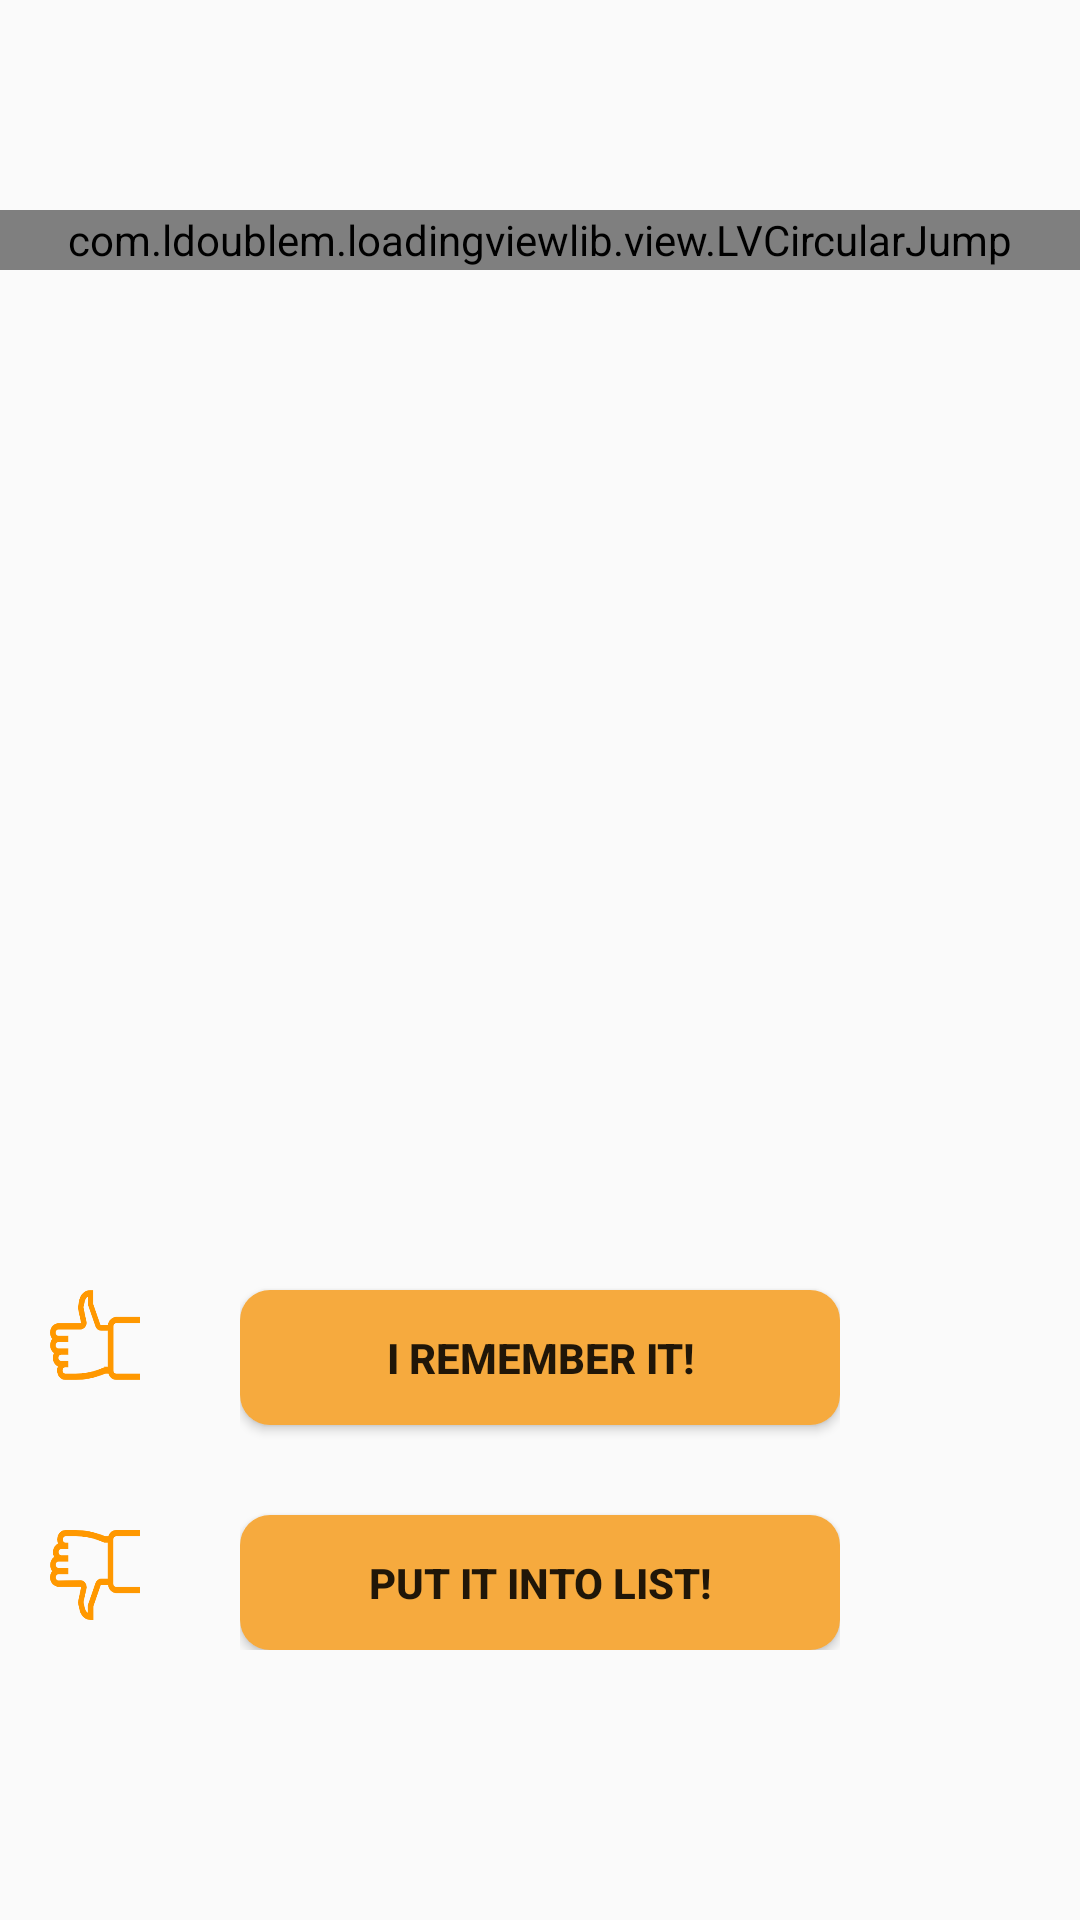

Reconstruct the res/layout file that produces this screen, plus the resources it refers to.
<!-- AndroidManifest.xml: application theme AppTheme -->
<!-- res/layout/activity_translate_result.xml -->
<?xml version="1.0" encoding="utf-8"?>
<LinearLayout xmlns:android="http://schemas.android.com/apk/res/android"
    xmlns:app="http://schemas.android.com/apk/res-auto"
    xmlns:tools="http://schemas.android.com/tools"
    android:layout_width="match_parent"
    android:layout_height="match_parent"
    tools:context=".TranslateResultActivity"
    android:orientation="vertical">
   <RelativeLayout
       android:layout_marginTop="30dp"
       android:layout_width="match_parent"
       android:layout_height="40dp">
       <TextView
           android:id="@+id/englishWord"
           android:layout_width="wrap_content"
           android:layout_height="match_parent"
           android:layout_alignParentLeft="true"
           android:layout_marginLeft="10dp"
           android:textStyle="bold"
           android:textSize="30sp"
           android:textColor="?text_cl"/>

       <ImageView
           android:id="@+id/save_already"
           android:layout_width="30dp"
           android:layout_height="30dp"
           android:layout_centerHorizontal="true"/>

      <TextView
          android:id="@+id/pronunciation"
          android:layout_width="wrap_content"
          android:layout_height="match_parent"
          android:layout_alignParentRight="true"
          android:textSize="30sp"
          android:layout_marginRight="10dp"
          android:textStyle="italic"
          android:textColor="?text_cl"/>
   </RelativeLayout>

    <com.ldoublem.loadingviewlib.view.LVCircularJump
        android:id="@+id/animation_jump"
        android:layout_width="match_parent"
        android:layout_height="20dp" />

    <ScrollView
        android:layout_width="match_parent"
        android:layout_height="100dp"
        android:layout_marginTop="20dp">

        <TextView
            android:id="@+id/basic_translation"
            android:layout_width="match_parent"
            android:layout_height="wrap_content"
            android:textColor="?text_cl"
            android:textSize="20sp" />
    </ScrollView>

    <ScrollView
        android:layout_width="match_parent"
        android:layout_height="120dp">
        <TextView
            android:id="@+id/detail_translation"
            android:layout_width="match_parent"
            android:layout_height="wrap_content"
            android:textColor="?text_cl"
            android:textSize="15sp" />
    </ScrollView>

    <RelativeLayout
        android:layout_width="match_parent"
        android:layout_height="wrap_content">
        <LinearLayout
            android:layout_width="wrap_content"
            android:layout_height="wrap_content"
            android:layout_marginLeft="50px"
            android:orientation="vertical"
            >
            <ImageView
                android:id="@+id/image_translate_yes"
                android:layout_width="30dp"
                android:layout_height="30dp"
                android:layout_marginTop="100dp"
                android:background="@drawable/yes"/>

            <ImageView
                android:id="@+id/image_translate_no"
                android:layout_width="30dp"
                android:layout_height="30dp"
                android:layout_marginTop="50dp"
                android:background="@drawable/no"/>

        </LinearLayout>

        <LinearLayout
            android:layout_width="200dp"
            android:layout_height="wrap_content"
            android:layout_alignParentTop="true"
            android:layout_centerInParent="true"
            android:orientation="vertical">
            <Button
                android:id="@+id/rememberIt"
                android:layout_width="match_parent"
                android:layout_height="45dp"
                android:layout_marginTop="100dp"
                android:text="I Remember it!"
                android:background="@drawable/button"
                android:textStyle="bold" />

            <Button
                android:id="@+id/putIntoList"
                android:layout_width="match_parent"
                android:layout_height="45dp"
                android:layout_marginTop="30dp"
                android:text="Put it into List!"
                android:background="@drawable/button"
                android:textStyle="bold" />
        </LinearLayout>

    </RelativeLayout>

</LinearLayout>
<!-- resources referenced by this layout -->
<resources>
  <!-- drawable button (drawable) -->
  <?xml version="1.0" encoding="utf-8"?>
  <selector xmlns:android="http://schemas.android.com/apk/res/android">
      <item android:state_pressed="true">
          <shape>
              <solid android:color="#e79429" />
              <corners android:radius="10dp"/>
          </shape>
      </item>
  
      <item>
          <shape>
              <solid android:color="#f6aa3e"/>
              <corners android:radius="10dp"/>
          </shape>
      </item>
  </selector>
  <!-- drawable no: png bitmap (drawable, 6508 bytes) -->
  <!-- drawable yes: png bitmap (drawable, 6532 bytes) -->
  <style name="AppTheme" parent="Theme.AppCompat.Light.DarkActionBar">
          
          <item name="colorPrimary">@color/colorPrimary</item>
          <item name="colorPrimaryDark">@color/colorPrimaryDark</item>
          <item name="colorAccent">@color/colorAccent</item>
          <item name="text_cl">@color/colorAccent</item>
          <item name="button_bg">@color/colorPrimary</item>
          <item name="button_bg_pressed">@color/colorPrimaryDark</item>
          <item name="list_divider">@color/colorPrimary</item>
      </style>
  <!-- not gathered from this repository: default colours our renderer supplied (Android Studio template values) -->
  <color name="colorPrimary">#FF6200EE</color>
  <color name="colorPrimaryDark">#FF3700B3</color>
  <color name="colorAccent">#FF03DAC5</color>
</resources>
